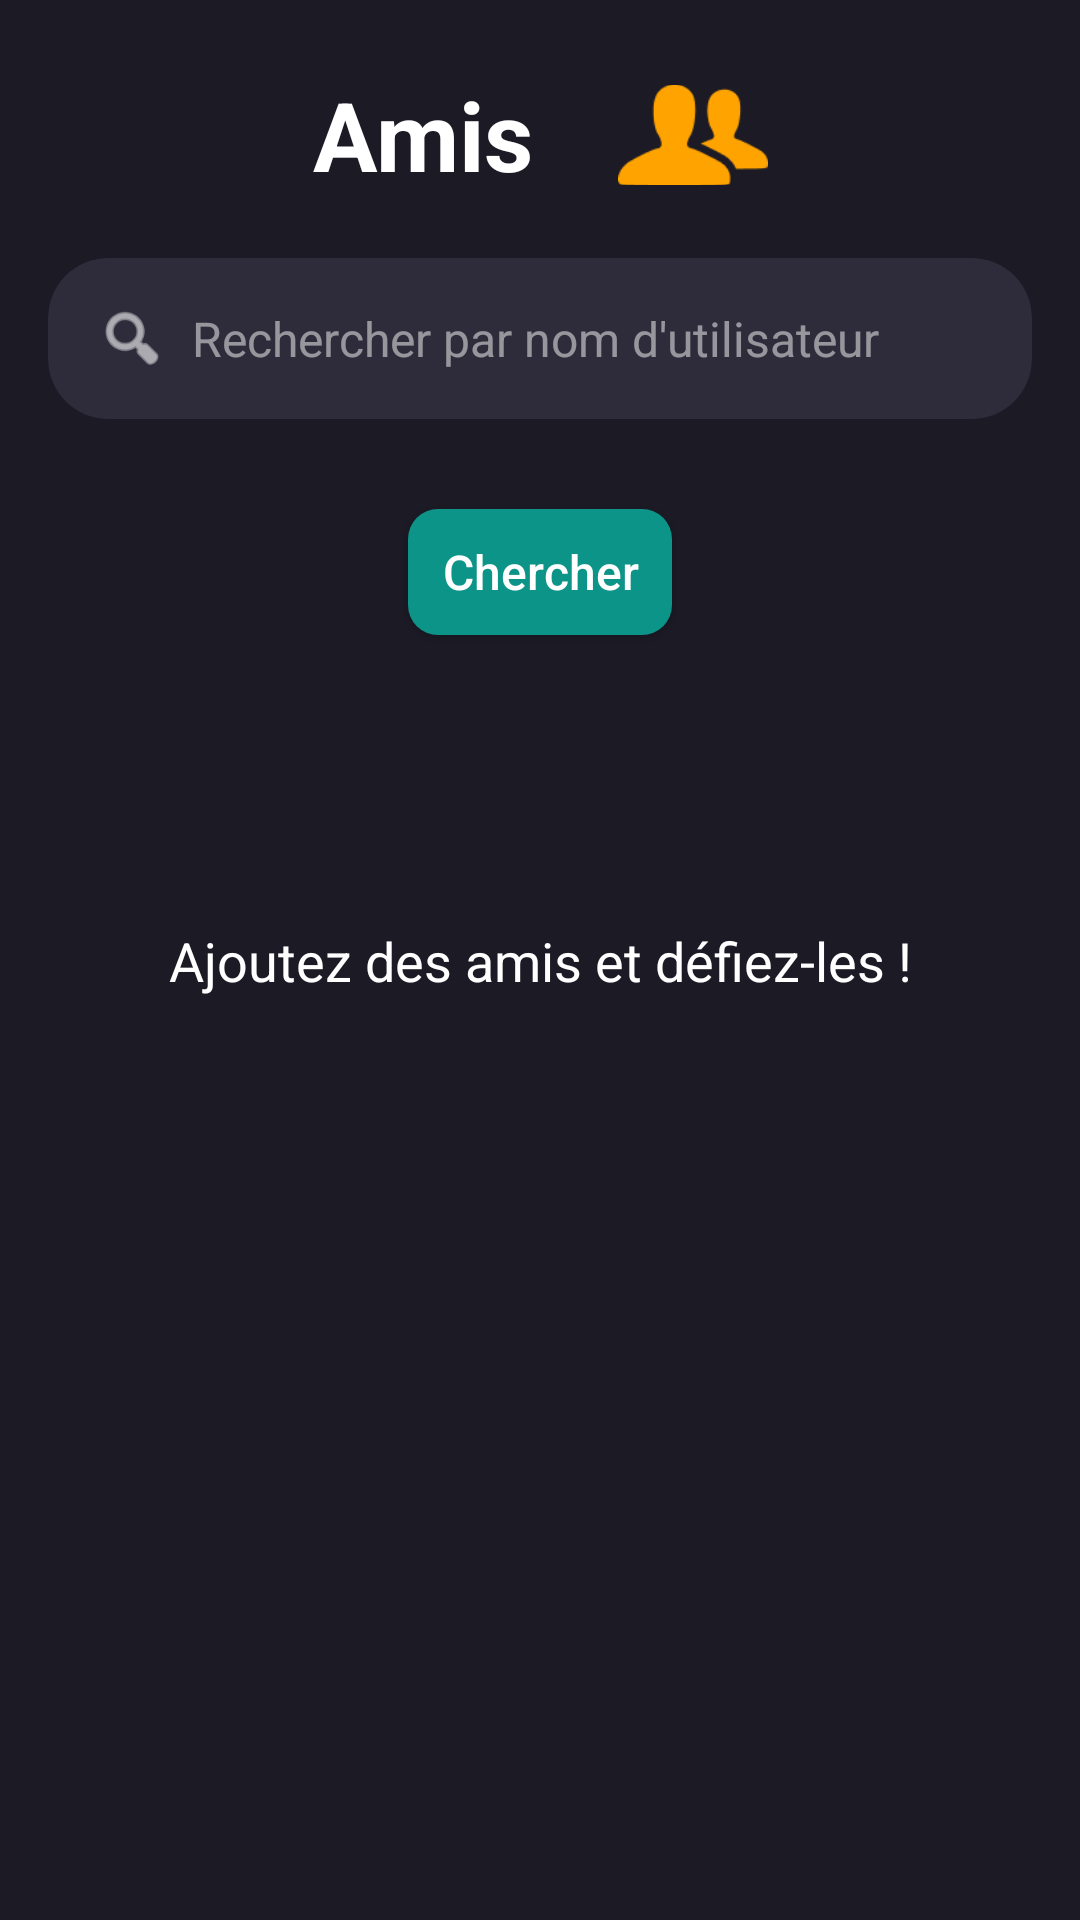

This screen was rendered from an Android layout file. Write that file and the resources it references.
<!-- AndroidManifest.xml: application theme Theme.SmartChess -->
<!-- res/layout/fragment_friends.xml -->
<?xml version="1.0" encoding="utf-8"?>
<androidx.constraintlayout.widget.ConstraintLayout xmlns:android="http://schemas.android.com/apk/res/android"
    xmlns:app="http://schemas.android.com/apk/res-auto"
    android:layout_width="match_parent"
    android:layout_height="match_parent"
    android:background="#1B1A25">

    <LinearLayout
        android:id="@+id/title_container"
        android:layout_width="wrap_content"
        android:layout_height="wrap_content"
        android:layout_marginTop="20dp"
        android:orientation="horizontal"
        android:gravity="center_vertical"
        app:layout_constraintStart_toStartOf="parent"
        app:layout_constraintEnd_toEndOf="parent"
        app:layout_constraintTop_toTopOf="parent">

        <TextView
            android:id="@+id/txt_page_title"
            android:layout_width="wrap_content"
            android:layout_height="wrap_content"
            android:text="Amis"
            android:textColor="#FFFFFF"
            android:textSize="32sp"
            android:textStyle="bold"
            android:layout_marginEnd="8dp" />

        <ImageView
            android:id="@+id/friends_icon"
            android:layout_width="50dp"
            android:layout_height="50dp"
            android:layout_marginStart="20dp"
            android:src="@drawable/tittle_friends"
            android:contentDescription="Icône amis" />

    </LinearLayout>

    <androidx.appcompat.widget.AppCompatButton
        android:id="@+id/pending_requests_button"
        android:layout_width="wrap_content"
        android:layout_height="wrap_content"
        android:layout_marginTop="8dp"
        android:background="@drawable/btn_connexion"
        android:text="Demandes"
        android:textColor="#FFFFFF"
        android:visibility="gone"
        app:layout_constraintEnd_toEndOf="parent"
        app:layout_constraintStart_toStartOf="parent"
        app:layout_constraintTop_toBottomOf="@+id/title_container" />

    <androidx.cardview.widget.CardView
        android:id="@+id/search_card"
        android:layout_width="match_parent"
        android:layout_height="wrap_content"
        android:layout_marginStart="16dp"
        android:layout_marginTop="16dp"
        android:layout_marginEnd="16dp"
        app:cardBackgroundColor="#2E2C3B"
        app:cardCornerRadius="20dp"
        app:cardElevation="0dp"
        app:layout_constraintEnd_toEndOf="parent"
        app:layout_constraintStart_toStartOf="parent"
        app:layout_constraintTop_toBottomOf="@+id/pending_requests_button">

        <LinearLayout
            android:layout_width="match_parent"
            android:layout_height="match_parent"
            android:orientation="horizontal"
            android:padding="8dp">

            <ImageView
                android:layout_width="24dp"
                android:layout_height="24dp"
                android:layout_gravity="center_vertical"
                android:layout_marginStart="8dp"
                android:src="@android:drawable/ic_menu_search"
                app:tint="#FFFFFF" />

            <EditText
                android:id="@+id/search_edit_text"
                android:layout_width="0dp"
                android:layout_height="wrap_content"
                android:layout_weight="1"
                android:background="@null"
                android:hint="Rechercher par nom d'utilisateur"
                android:padding="8dp"
                android:textColor="#FFFFFF"
                android:textColorHint="#80FFFFFF"
                android:textSize="16sp" />

        </LinearLayout>-
    </androidx.cardview.widget.CardView>

    <androidx.appcompat.widget.AppCompatButton
        android:id="@+id/search_button"
        android:background="@drawable/button_search_background"
        android:layout_width="wrap_content"
        android:layout_height="42dp"
        android:layout_marginTop="30dp"
        android:text="Chercher"
        android:textAllCaps="false"
        android:textColor="#FFFFFF"
        android:textSize="16dp"
        app:layout_constraintEnd_toEndOf="parent"
        app:layout_constraintStart_toStartOf="parent"
        app:layout_constraintTop_toBottomOf="@+id/search_card" />

    <TextView
        android:id="@+id/txt_placeholder"
        android:layout_width="wrap_content"
        android:layout_height="wrap_content"
        android:text="Ajoutez des amis et défiez-les !"
        android:textColor="#FFFFFF"
        android:textSize="18sp"
        app:layout_constraintBottom_toBottomOf="parent"
        app:layout_constraintEnd_toEndOf="parent"
        app:layout_constraintStart_toStartOf="parent"
        app:layout_constraintTop_toTopOf="parent" />

    <androidx.recyclerview.widget.RecyclerView
        android:id="@+id/friends_recycler_view"
        android:layout_width="match_parent"
        android:layout_height="0dp"
        android:layout_marginTop="16dp"
        android:clipToPadding="false"
        android:paddingBottom="80dp"
        android:visibility="gone"
        app:layout_constraintBottom_toBottomOf="parent"
        app:layout_constraintEnd_toEndOf="parent"
        app:layout_constraintStart_toStartOf="parent"
        app:layout_constraintTop_toBottomOf="@+id/search_button" />

    <LinearLayout
        android:id="@+id/search_results_container"
        android:layout_width="match_parent"
        android:layout_height="0dp"
        android:layout_marginTop="16dp"
        android:orientation="vertical"
        android:visibility="gone"
        app:layout_constraintBottom_toBottomOf="parent"
        app:layout_constraintEnd_toEndOf="parent"
        app:layout_constraintStart_toStartOf="parent"
        app:layout_constraintTop_toBottomOf="@+id/search_button">

        <TextView
            android:layout_width="wrap_content"
            android:layout_height="wrap_content"
            android:layout_marginStart="16dp"
            android:layout_marginBottom="8dp"
            android:text="Résultats de recherche"
            android:textColor="#FFFFFF"
            android:textSize="18sp"
            android:textStyle="bold" />

        <androidx.recyclerview.widget.RecyclerView
            android:id="@+id/search_results_recycler_view"
            android:layout_width="match_parent"
            android:layout_height="match_parent"
            android:clipToPadding="false"
            android:paddingBottom="80dp" />
    </LinearLayout>

</androidx.constraintlayout.widget.ConstraintLayout>
<!-- resources referenced by this layout -->
<resources>
  <!-- drawable btn_connexion (drawable) -->
  <?xml version="1.0" encoding="utf-8"?>
  <shape xmlns:android="http://schemas.android.com/apk/res/android"
      android:shape="rectangle">
      <gradient
          android:startColor="#FF8C00"
          android:endColor="#FFA300"
          android:angle="0"/>
      <corners android:radius="15dp"/>
      <padding android:left="10dp" android:right="10dp" />
  </shape>
  <!-- drawable button_search_background (drawable) -->
  <?xml version="1.0" encoding="utf-8"?>
  <shape xmlns:android="http://schemas.android.com/apk/res/android">
      <solid android:color="#0D9488" />
      <corners android:radius="10dp" />
      <padding android:left="10dp" android:top="0dp" android:right="10dp" android:bottom="0dp" />
      <stroke android:width="0dp" android:color="#0A6159" />
  </shape>
  <!-- drawable tittle_friends: png bitmap (drawable, 1375 bytes) -->
  <style name="Theme.SmartChess" parent="Base.Theme.SmartChess" />
  <style name="Base.Theme.SmartChess" parent="Theme.Material3.DayNight.NoActionBar">
          <item name="android:statusBarColor">#1B1A25</item>
          
          
      </style>
</resources>
